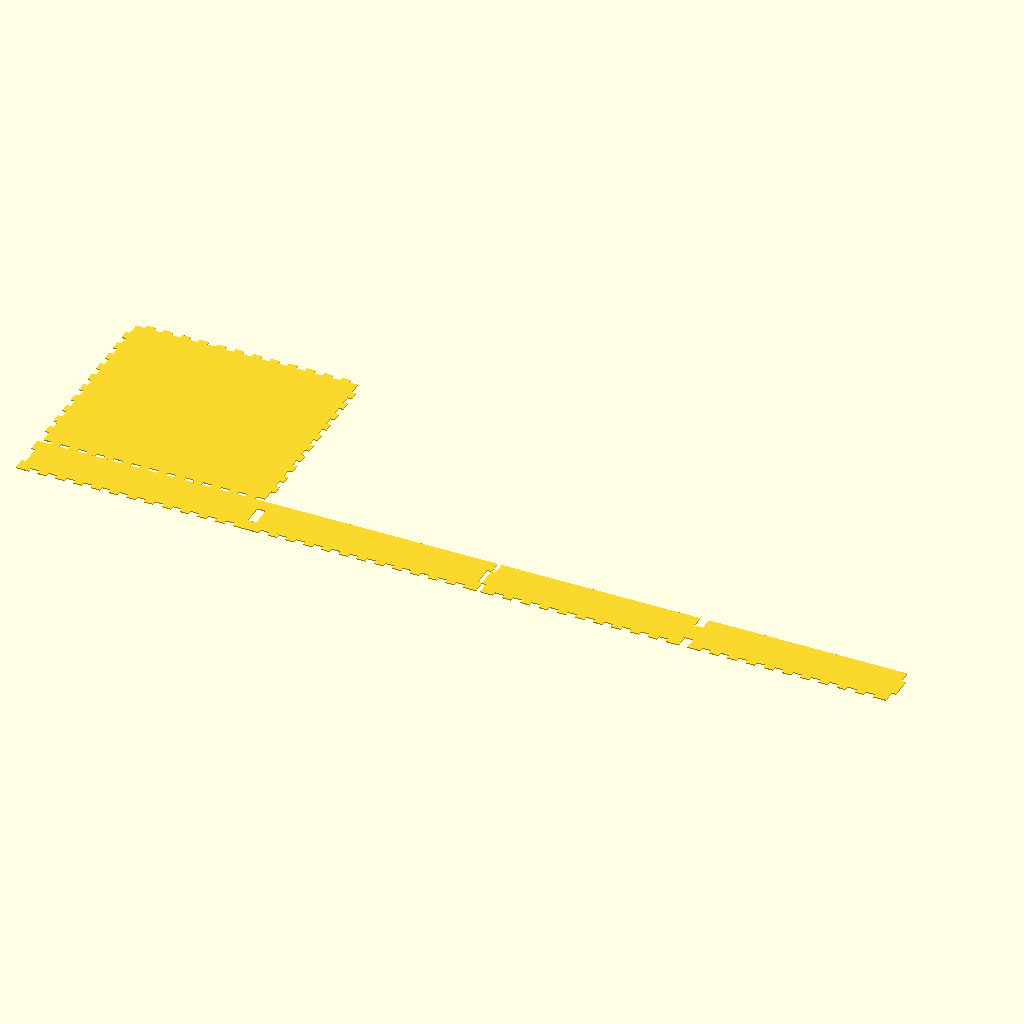
Cell 1: the model at its default parameters.
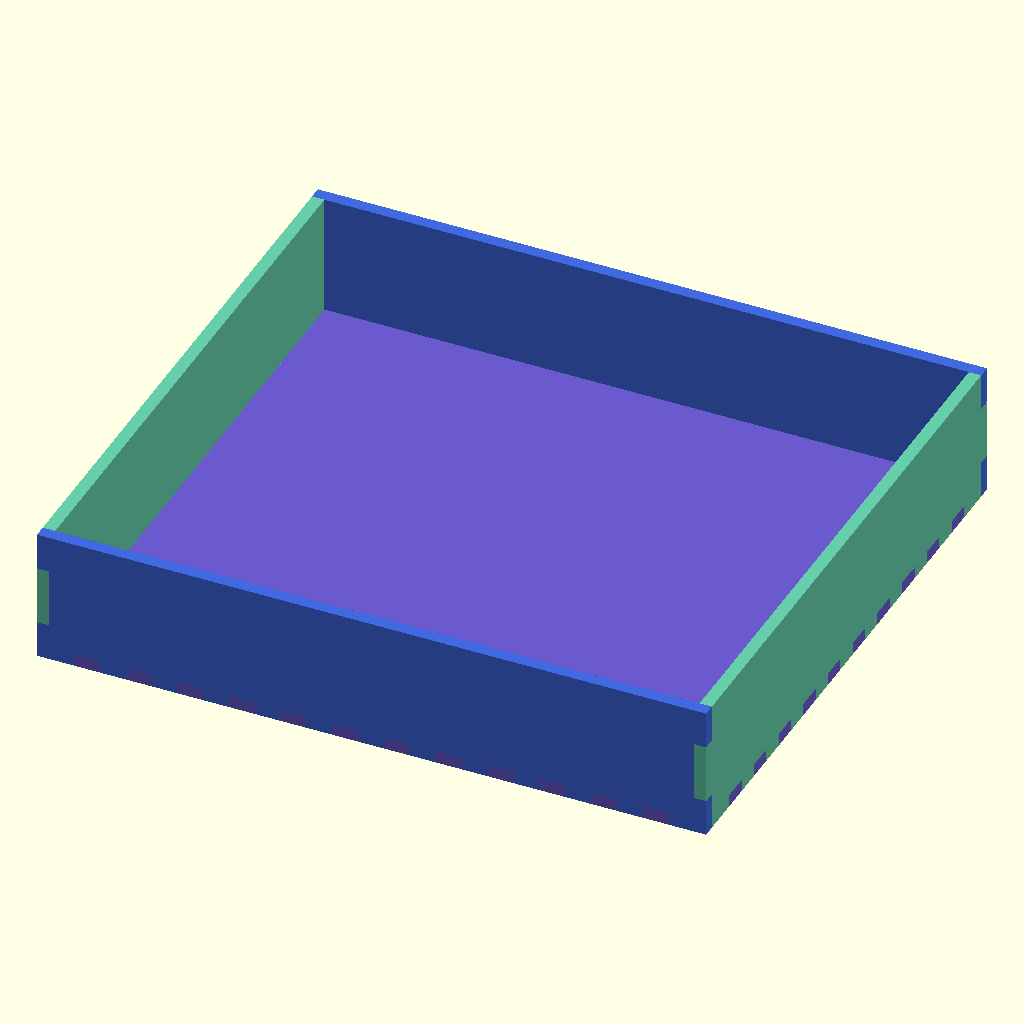
Cell 2 — assembled set to true, the other parameters unchanged.
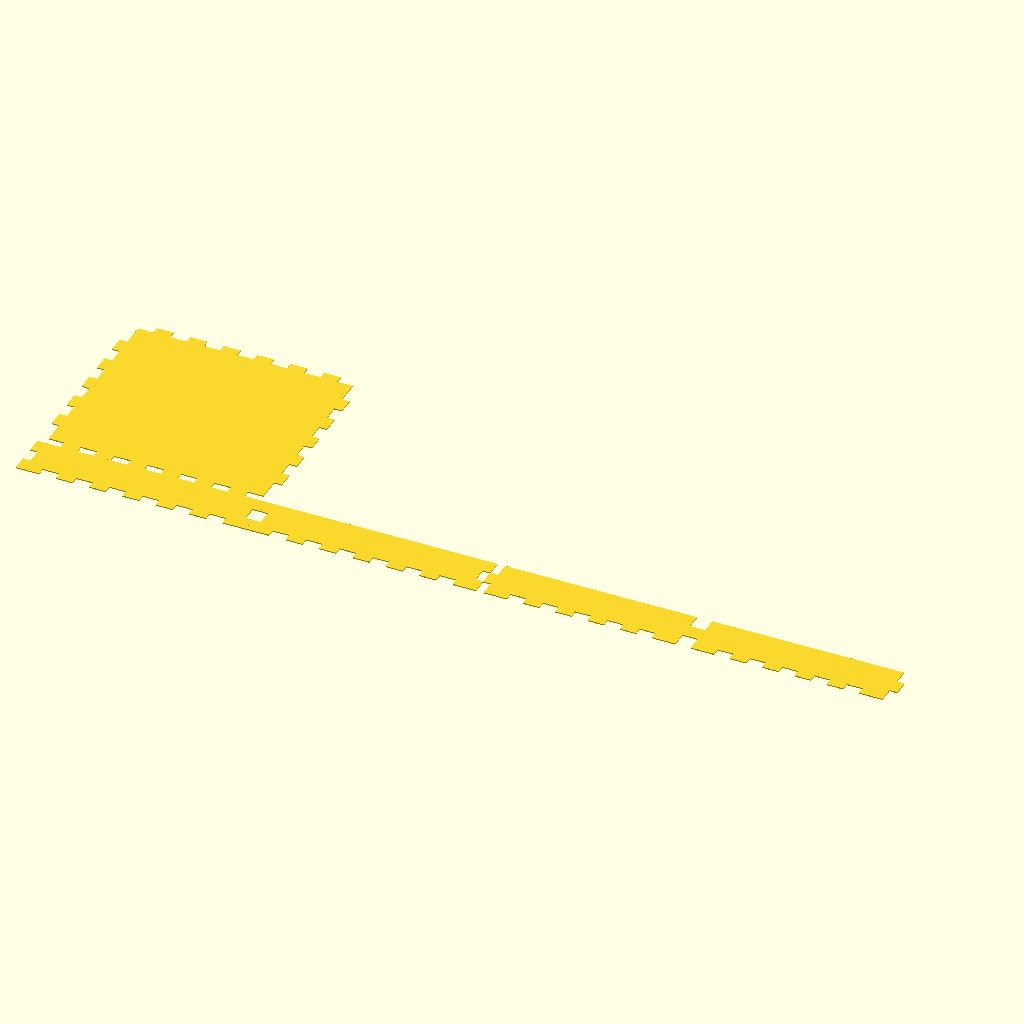
Cell 3: thickness = 6 (everything else at default).
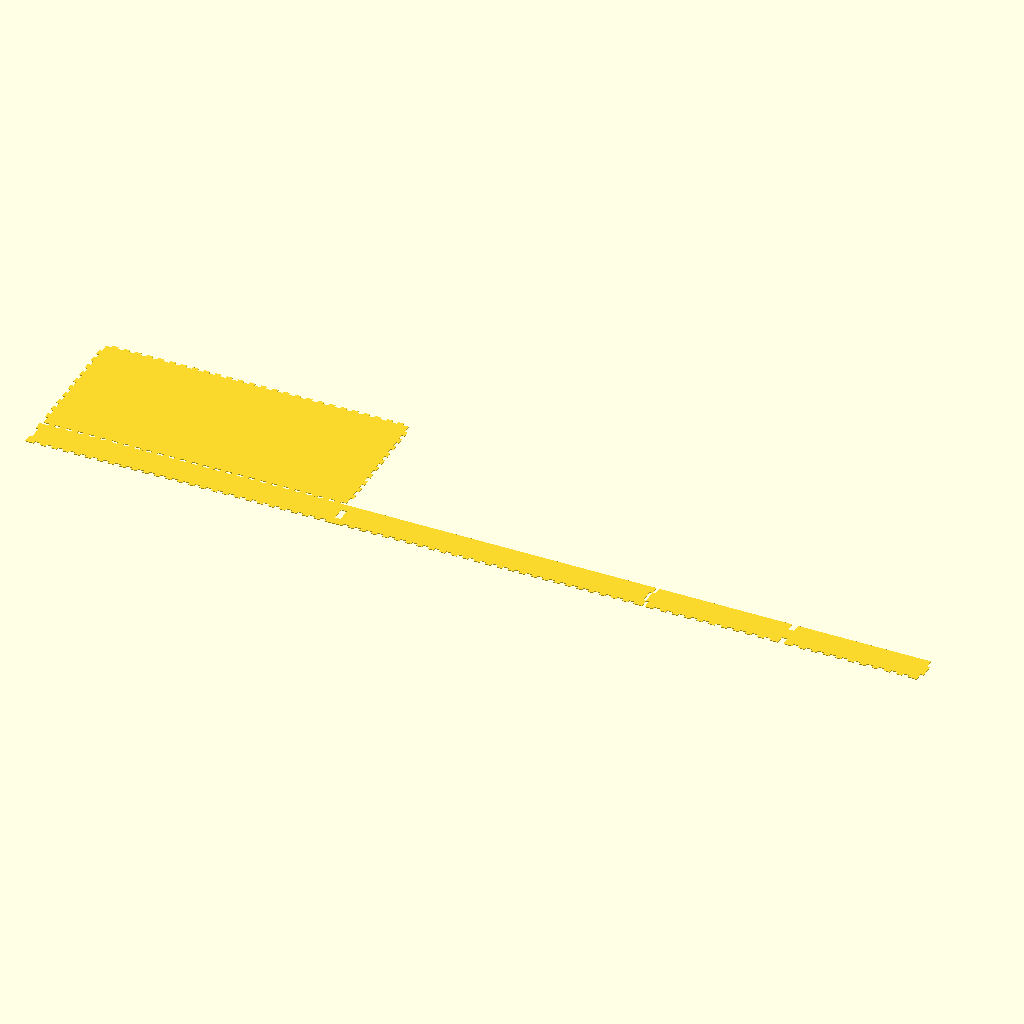
Cell 4: width = 400 (everything else at default).
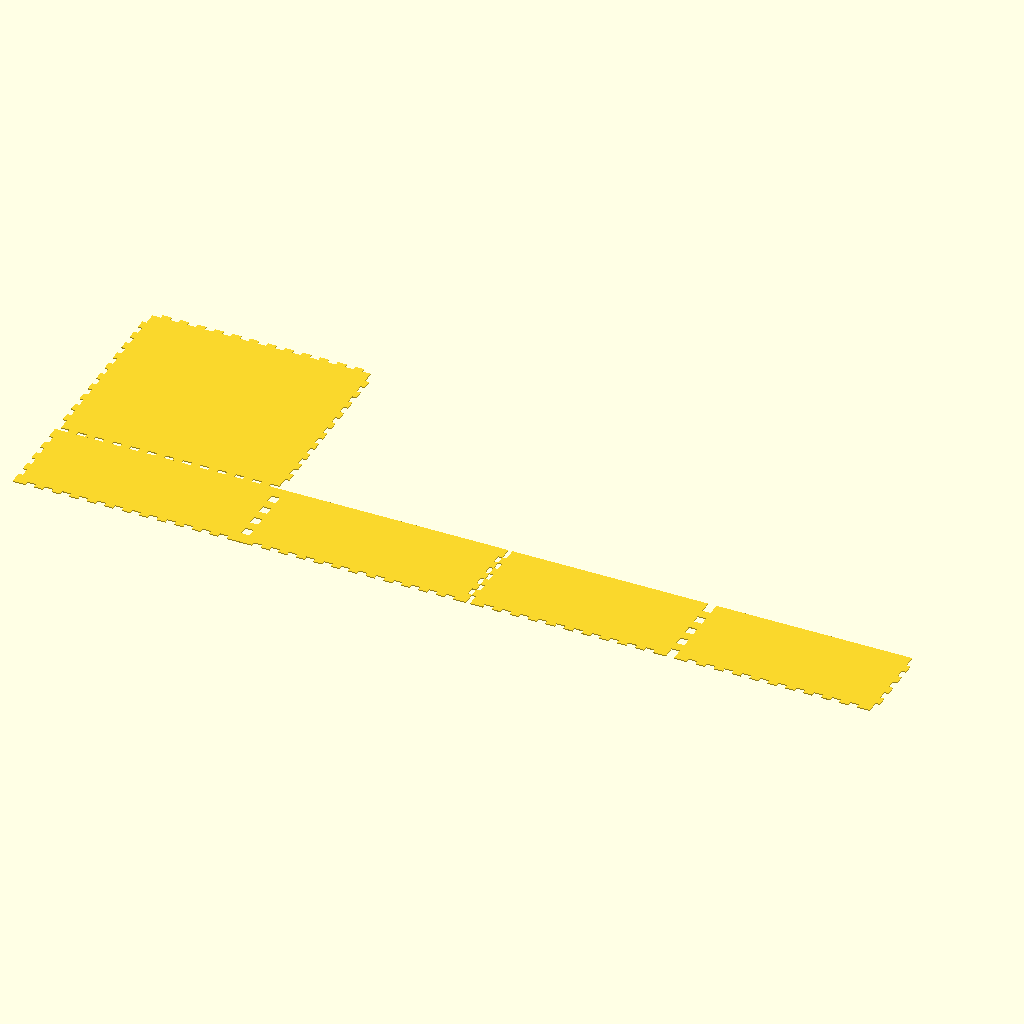
Cell 5: height = 80 (everything else at default).
All cells are drawn from the same view direction (rotation 55°, 0°, 25°, orthographic, colour scheme Cornfield), but the view is re-fitted for each cell, so position and scale can differ between cells as well as the parameter.
Source of the model, boxes/fan-control-case/box.scad:
include <../../box.scad>

thickness = 3.0;
compensated_thickness = thickness + 0.7;
clearance = 1.0;
assembled=false;

width = 200;
height = 40;
depth = 180;

box(width = width, height = height, depth = depth, thickness = compensated_thickness, open = true, assemble = assembled, inner = false);
Parameter table extracted from the source (name, type, default, range or options):
thickness: number, default 3
clearance: number, default 1
assembled: bool, default false
width: number, default 200
height: number, default 40
depth: number, default 180
